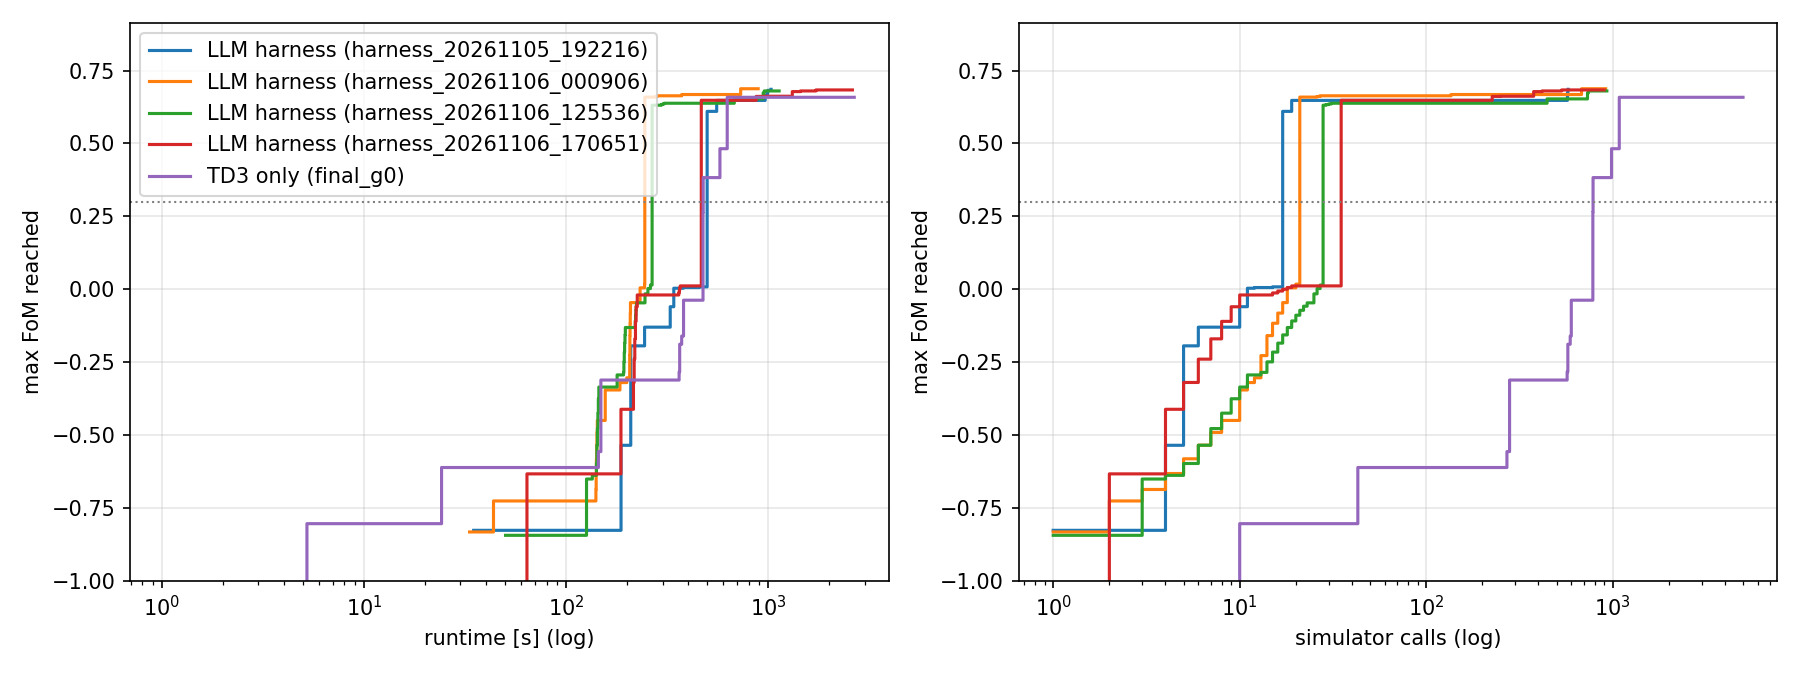

The table this chart was drawn from, first rows:
method, best_fom, total_time_s, total_sims, time_to_0.3, sims_to_0.3, time_to_0.5, sims_to_0.5, time_to_0.6, sims_to_0.6, time_to_0.645, sims_to_0.645
LLM harness (harness_20261105_192216), 0.6857, 1032, 577, 498.3, 17, 498.3, 17, 498.3, 17, 555.5, 19
LLM harness (harness_20261106_000906), 0.6877, 890.9, 917, 244.9, 21, 244.9, 21, 244.9, 21, 244.9, 21
LLM harness (harness_20261106_125536), 0.6801, 1131, 931, 266.2, 28, 266.2, 28, 266.2, 28, 678.9, 445
LLM harness (harness_20261106_170651), 0.6836, 2607, 900, 466.2, 35, 466.2, 35, 466.2, 35, 466.2, 35
TD3 only (final_g0), 0.6583, 2662, 5000, 476.4, 785, 626.4, 1085, 626.4, 1085, 626.4, 1085
